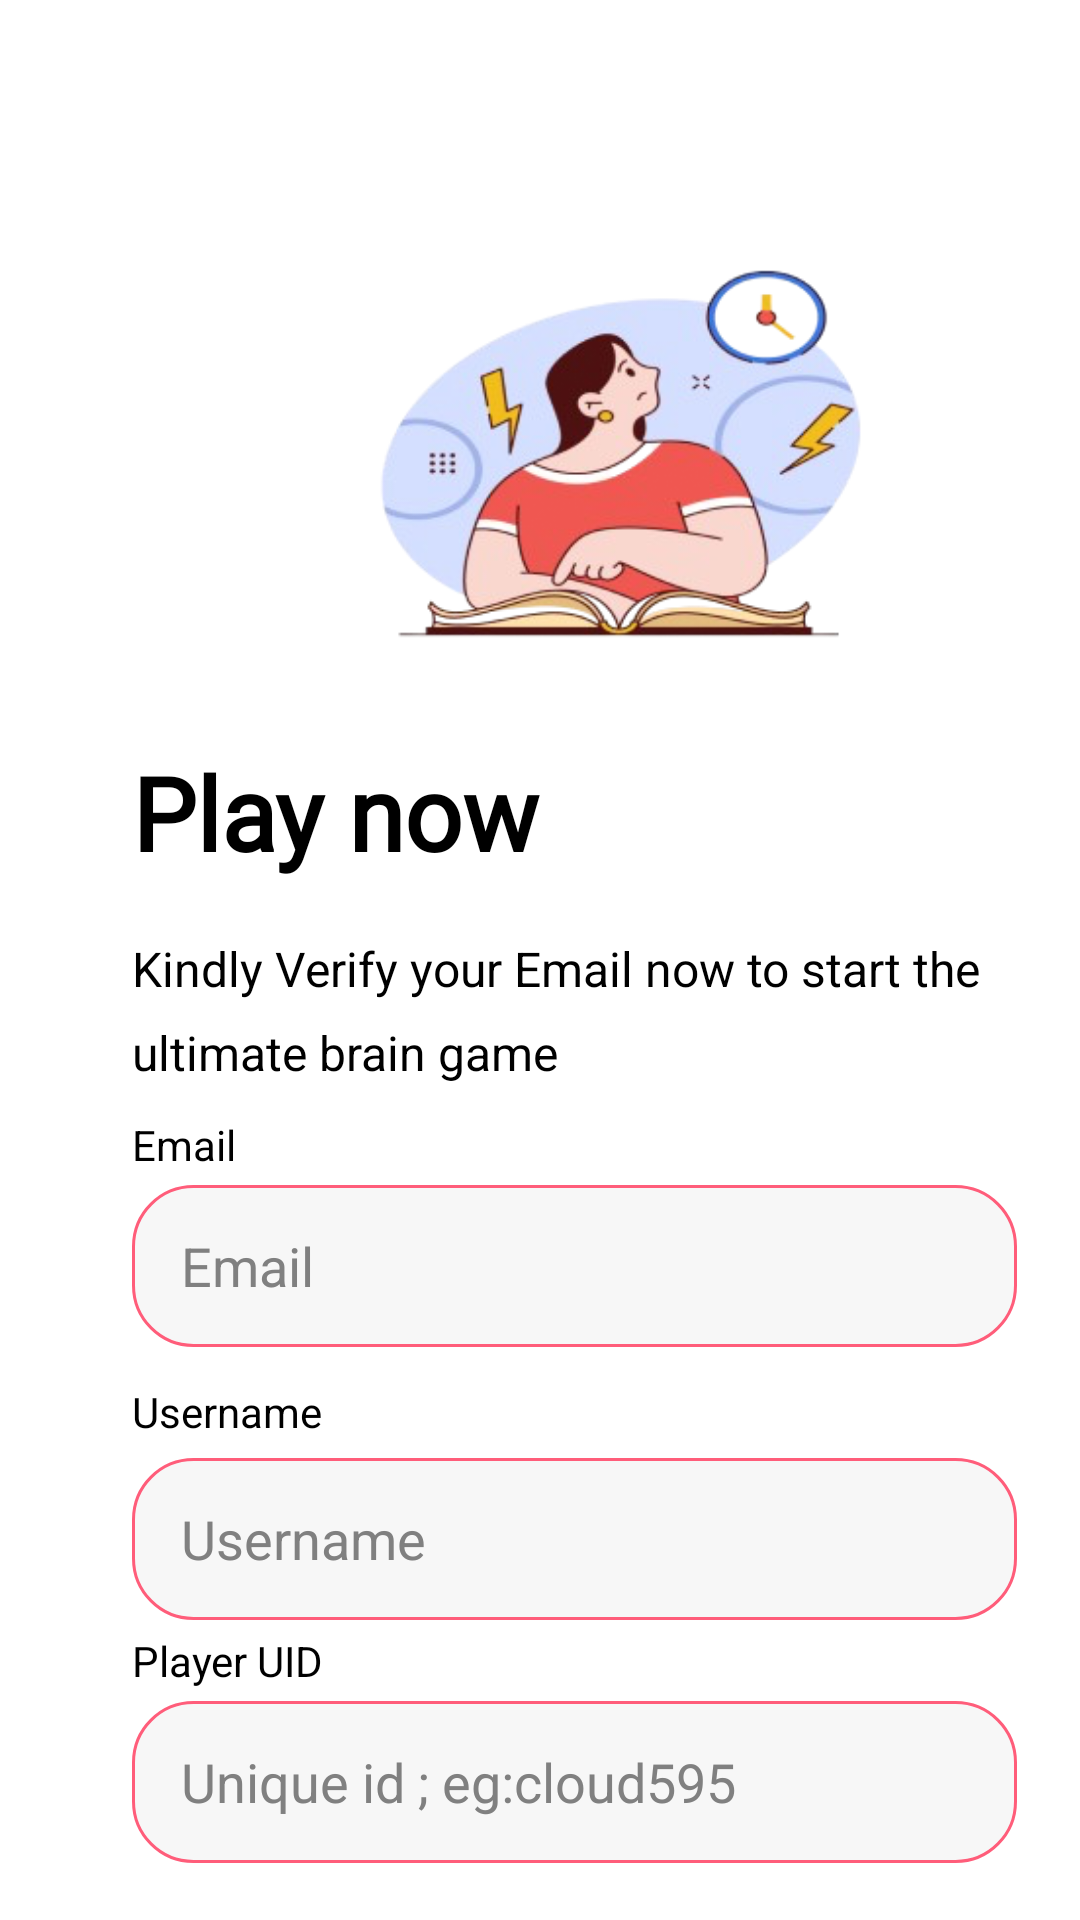

Android layout source for this screen:
<!-- AndroidManifest.xml: application theme Theme.Quizaki_ -->
<!-- res/layout/activity_rechapcha_screen.xml -->
<?xml version="1.0" encoding="utf-8"?>
<androidx.constraintlayout.widget.ConstraintLayout
    xmlns:android="http://schemas.android.com/apk/res/android"
    xmlns:app="http://schemas.android.com/apk/res-auto"
    xmlns:tools="http://schemas.android.com/tools"
    android:id="@+id/layoutforrecaptcha"
    android:layout_width="match_parent"
    android:layout_height="match_parent"
    tools:context=".rechapcha_screen"
    android:background="@color/white">

    <androidx.appcompat.widget.Toolbar
        android:id="@+id/toolbar_recaptcha_screen"
        android:layout_width="match_parent"
        android:layout_height="?attr/actionBarSize"
        app:layout_constraintStart_toStartOf="parent"
        app:layout_constraintTop_toTopOf="parent"
        android:theme="@style/ThemeOverlay.AppCompat.ActionBar"
        app:popupTheme="@style/ThemeOverlay.AppCompat.Light"
        app:navigationIcon="@drawable/baseline_arrow_back_24"
        app:titleTextColor="@android:color/white" />

    <TextView
        android:id="@+id/tvWelcome"
        android:layout_width="242dp"
        android:layout_height="44dp"
        android:textColor="@color/black"

        android:layout_marginStart="44dp"
        android:layout_marginTop="248dp"
        android:fontFamily="@font/poppins_medium"
        android:gravity="left"
        android:text="Play now"
        android:textSize="34sp"
        android:textStyle="bold"
        app:layout_constraintStart_toStartOf="parent"
        app:layout_constraintTop_toTopOf="parent" />

    <TextView
        android:id="@+id/tvSubtitle"
        android:layout_width="320dp"
        android:layout_height="24dp"
        android:layout_marginTop="20dp"
        android:gravity="left"
        android:text="Kindly Verify your Email now to start the"
        android:textSize="16sp"
        android:textColor="@color/black"

        app:layout_constraintEnd_toEndOf="@+id/tvWelcome"
        app:layout_constraintHorizontal_bias="0.0"
        app:layout_constraintStart_toStartOf="@+id/tvWelcome"
        app:layout_constraintTop_toBottomOf="@+id/tvWelcome" />

    <EditText
        android:id="@+id/usernamehome"
        android:layout_width="295dp"
        android:layout_height="54dp"
        android:layout_marginTop="4dp"
        android:background="@drawable/edittext_background"
        android:hint=" Username"
        android:textColorHint="@color/grey"
        android:textColor="@color/black"

        android:inputType="textEmailAddress"
        android:padding="12dp"
        app:layout_constraintStart_toStartOf="@+id/textView"
        app:layout_constraintTop_toBottomOf="@+id/textView" />

    <Button
        android:id="@+id/Iamnotarobot"
        android:layout_width="326dp"
        android:layout_height="58dp"
        android:layout_marginTop="16dp"
        android:backgroundTint="#FF4081"
        android:padding="12dp"
        android:text="I am not a Robot"
        android:textColor="#FFFFFF"
        app:layout_constraintEnd_toEndOf="parent"
        app:layout_constraintHorizontal_bias="0.447"
        app:layout_constraintStart_toStartOf="parent"
        app:layout_constraintTop_toBottomOf="@+id/player_uid" />

    <TextView
        android:id="@+id/textView"
        android:layout_width="73dp"
        android:layout_height="21dp"
        android:layout_marginTop="12dp"
        android:text="Username "
        android:textColor="@color/black"

        app:layout_constraintStart_toStartOf="@+id/emailhome"
        app:layout_constraintTop_toBottomOf="@+id/emailhome" />

    <TextView
        android:id="@+id/textView3"
        android:layout_width="320dp"
        android:layout_height="24dp"
        android:layout_marginTop="4dp"
        android:gravity="left"
        android:text="ultimate brain game"
        android:textColor="@color/black"

        android:textSize="16sp"
        app:layout_constraintEnd_toEndOf="@+id/tvSubtitle"
        app:layout_constraintHorizontal_bias="1.0"
        app:layout_constraintStart_toStartOf="@+id/tvSubtitle"
        app:layout_constraintTop_toBottomOf="@+id/tvSubtitle" />

    <EditText
        android:id="@+id/emailhome"
        android:layout_width="295dp"
        android:layout_height="54dp"
        android:layout_marginTop="4dp"
        android:background="@drawable/edittext_background"
        android:hint=" Email"
        android:textColorHint="@color/grey"
        android:textColor="@color/black"
        android:inputType="textEmailAddress"

        android:padding="12dp"
        app:layout_constraintStart_toStartOf="@+id/textView4"
        app:layout_constraintTop_toBottomOf="@+id/textView4" />

    <TextView
        android:id="@+id/textView4"
        android:layout_width="wrap_content"
        android:layout_height="wrap_content"
        android:layout_marginTop="8dp"
        android:text="Email"
        android:textColor="@color/black"
        app:layout_constraintStart_toStartOf="@+id/textView3"
        app:layout_constraintTop_toBottomOf="@+id/textView3" />

    <ImageView
        android:id="@+id/imageView"
        android:layout_width="238dp"
        android:layout_height="189dp"
        android:layout_marginStart="80dp"
        app:layout_constraintBottom_toTopOf="@+id/tvWelcome"
        app:layout_constraintStart_toStartOf="parent"
        app:layout_constraintTop_toBottomOf="@+id/toolbar_recaptcha_screen"
        app:layout_constraintVertical_bias="0.0"
        app:srcCompat="@drawable/home" />

    <TextView
        android:id="@+id/textView5"
        android:layout_width="wrap_content"
        android:layout_height="wrap_content"
        android:layout_marginTop="4dp"
        android:text="Player UID "
        android:textColor="@color/black"

        app:layout_constraintStart_toStartOf="@+id/usernamehome"
        app:layout_constraintTop_toBottomOf="@+id/usernamehome" />

    <EditText
        android:id="@+id/player_uid"
        android:layout_width="295dp"
        android:layout_height="54dp"
        android:layout_marginTop="4dp"
        android:background="@drawable/edittext_background"
        android:hint=" Unique id ; eg:cloud595"
        android:textColorHint="@color/grey"
        android:inputType="textEmailAddress"
        android:padding="12dp"
        android:textColor="@color/black"

        app:layout_constraintEnd_toEndOf="@+id/usernamehome"
        app:layout_constraintStart_toStartOf="@+id/textView5"
        app:layout_constraintTop_toBottomOf="@+id/textView5" />

</androidx.constraintlayout.widget.ConstraintLayout>
<!-- resources referenced by this layout -->
<resources>
  <color name="black">#FF000000</color>
  <color name="grey">#808080</color>
  <color name="white">#FFFFFFFF</color>
  <!-- drawable edittext_background (drawable) -->
  <?xml version="1.0" encoding="utf-8"?>
  <shape xmlns:android="http://schemas.android.com/apk/res/android">
      <solid android:color="#F7F7F7"/>
          <stroke android:color="#FF5D7A"
              android:width="1dp"/>
  <corners android:radius="20dp"/>
  </shape>
  <!-- drawable home: png bitmap (drawable, 97176 bytes) -->
  <style name="Theme.Quizaki_" parent="Base.Theme.Quizaki_" />
  <style name="Base.Theme.Quizaki_" parent="Theme.Material3.DayNight.NoActionBar">
          
          
      </style>
</resources>
